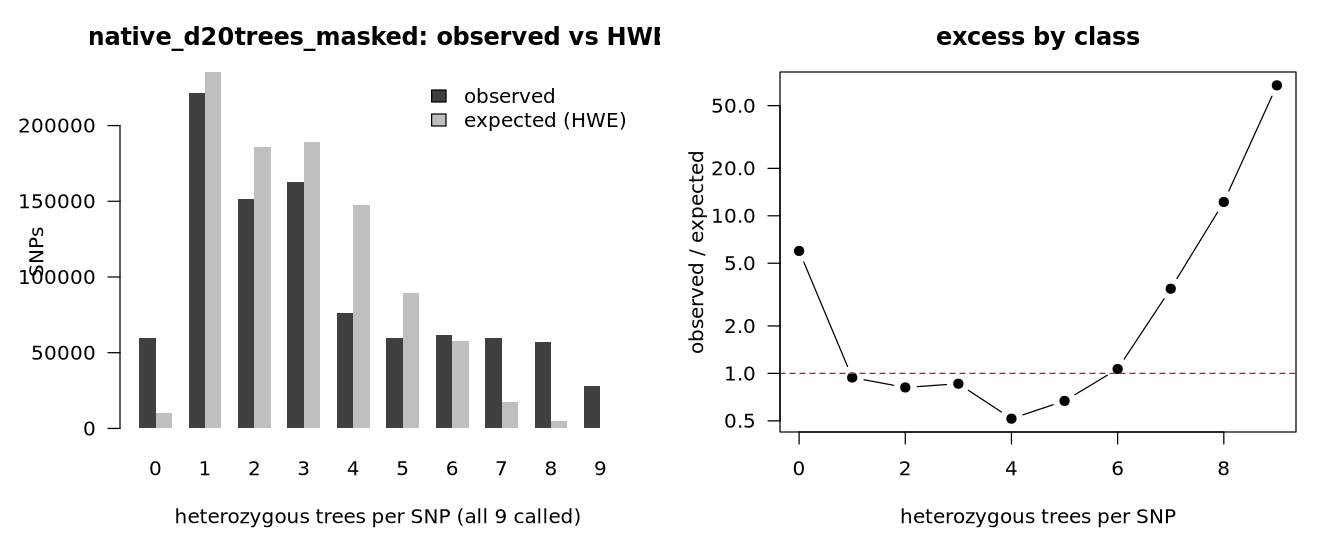

Data behind this chart, as committed beside it:
k_het	observed	expected_hwe	obs_over_exp
0	59458	9936	5.984
1	221578	235360	0.941
2	151205	185676	0.814
3	162995	189427	0.860
4	75953	147310	0.516
5	59853	89469	0.669
6	61531	57733	1.066
7	59509	17271	3.446
8	57182	4674	12.23
9	28008	416.3	67.27
